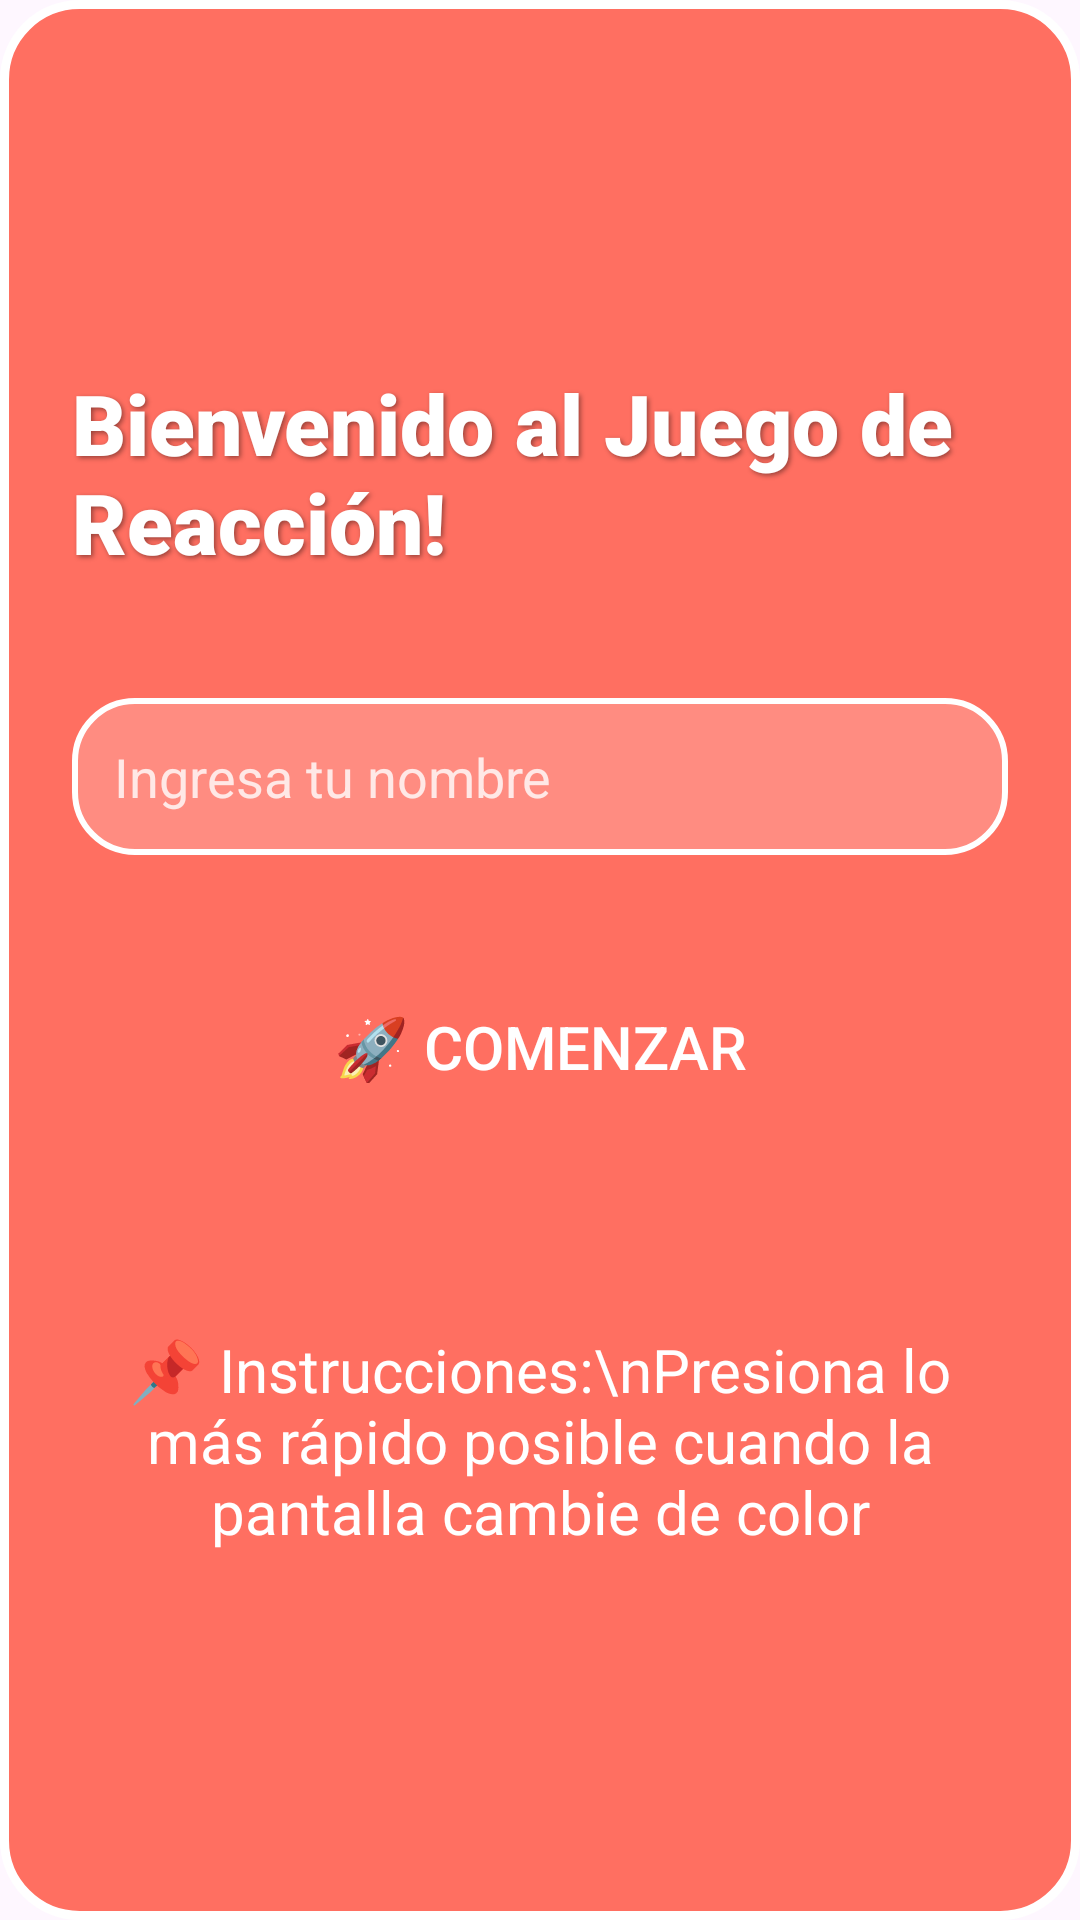

Layout XML and referenced resources for this Android screen:
<!-- AndroidManifest.xml: application theme Theme.GameReaction -->
<!-- res/layout/activity_main.xml -->
<?xml version="1.0" encoding="utf-8"?>
<LinearLayout xmlns:android="http://schemas.android.com/apk/res/android"
    android:id="@+id/main"
    android:layout_width="match_parent"
    android:layout_height="match_parent"
    android:gravity="center"
    android:orientation="vertical"
    android:padding="24dp"
    android:background="@drawable/fondo_gradiente">

    <TextView
        android:id="@+id/textoBienvenida"
        android:layout_width="wrap_content"
        android:layout_height="wrap_content"
        android:text="Bienvenido al Juego de Reacción!"
        android:textSize="28sp"
        android:textStyle="bold"
        android:textColor="@android:color/white"
        android:fontFamily="sans-serif-black"
        android:shadowColor="#66000000"
        android:shadowDx="2"
        android:shadowDy="2"
        android:shadowRadius="4"
        android:layout_marginBottom="40dp"/>

    <EditText
        android:id="@+id/nombreJugador"
        android:layout_width="match_parent"
        android:layout_height="wrap_content"
        android:hint="Ingresa tu nombre"
        android:inputType="textPersonName"
        android:padding="14dp"
        android:background="@drawable/campo_redondeado"
        android:textColor="@android:color/white"
        android:textColorHint="#CCFFFFFF"
        android:layout_marginBottom="40dp"/>

    <Button
        android:id="@+id/startBoton"
        android:layout_width="wrap_content"
        android:layout_height="wrap_content"
        android:text="🚀 Comenzar"
        android:textSize="20sp"
        android:textColor="@android:color/white"
        android:background="@drawable/boton_exotico"
        android:paddingLeft="30dp"
        android:paddingRight="30dp"
        android:layout_marginBottom="50dp"/>

    <TextView
        android:id="@+id/intruccionesTexto"
        android:layout_width="wrap_content"
        android:layout_height="wrap_content"
        android:text="📌 Instrucciones:\nPresiona lo más rápido posible cuando la pantalla cambie de color"
        android:textSize="20sp"
        android:textColor="@android:color/white"
        android:gravity="center"
        android:layout_marginTop="20dp"/>
</LinearLayout>
<!-- resources referenced by this layout -->
<resources>
  <!-- drawable campo_redondeado (drawable) -->
  <?xml version="1.0" encoding="utf-8"?>
  <shape xmlns:android="http://schemas.android.com/apk/res/android">
      <solid android:color="#33FFFFFF"/> 
      <corners android:radius="20dp"/>   
      <stroke android:width="2dp" android:color="#FFFFFF"/> 
      <padding
          android:left="12dp"
          android:top="10dp"
          android:right="12dp"
          android:bottom="10dp"/>
  </shape>
  <!-- drawable fondo_gradiente (drawable) -->
  <?xml version="1.0" encoding="utf-8"?>
  <shape xmlns:android="http://schemas.android.com/apk/res/android" android:shape="rectangle">
      <solid android:color="#FF6F61"/>
      <corners android:radius="25dp"/>
      <padding android:left="20dp" android:right="20dp" android:top="12dp" android:bottom="12dp"/>
      <stroke android:width="3dp" android:color="#FFFFFF"/>
  </shape>
  <style name="Theme.GameReaction" parent="Base.Theme.GameReaction" />
  <style name="Base.Theme.GameReaction" parent="Theme.Material3.DayNight.NoActionBar">
          
          
      </style>
</resources>
